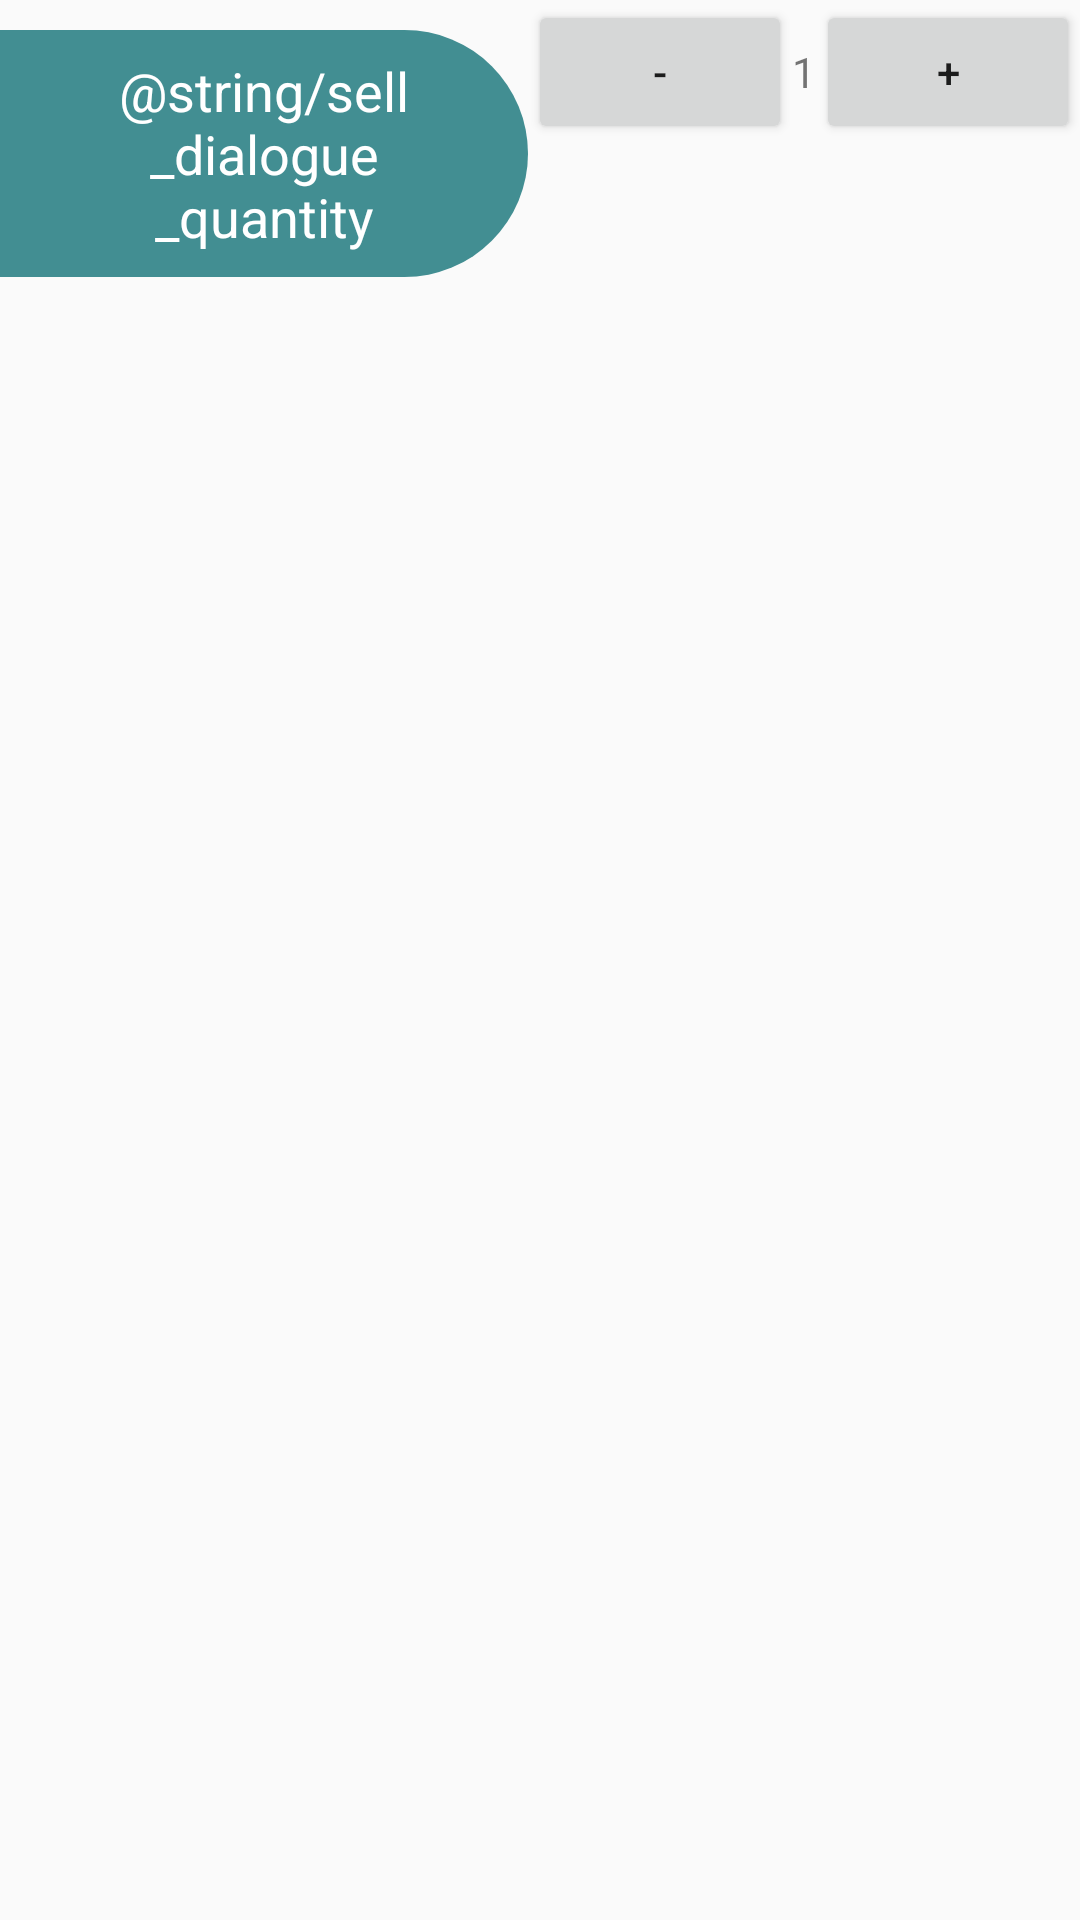

Layout XML and referenced resources for this Android screen:
<!-- AndroidManifest.xml: application theme AppTheme -->
<!-- res/layout/dialogue_sell.xml -->
<?xml version="1.0" encoding="utf-8"?>
<LinearLayout
    xmlns:android="http://schemas.android.com/apk/res/android"
    xmlns:app="http://schemas.android.com/apk/res-auto"
    xmlns:tools="http://schemas.android.com/tools"
    android:id="@+id/sell_item_dialogue"
    android:layout_width="match_parent"
    android:layout_height="wrap_content"
    android:orientation="vertical">

    <LinearLayout
        android:layout_width="match_parent"
        android:layout_height="0dp"
        android:layout_weight="2"
        android:orientation="horizontal">

    <TextView
        style="@style/CategoryStyle"
        android:text="@string/sell_dialogue_quantity" />

        <Button
            android:id="@+id/sell_button_minus"
            android:layout_width="wrap_content"
            android:layout_height="wrap_content"
            android:text="-"/>

        <TextView
            android:id="@+id/textview_salequantity"
            android:layout_width="wrap_content"
            android:layout_height="48dp"
            android:spinnerMode="dropdown"
            android:text="1"/>

        <Button
            android:id="@+id/sell_button_plus"
            android:layout_width="wrap_content"
            android:layout_height="wrap_content"
            android:text="+"/>

    </LinearLayout>
</LinearLayout>
<!-- resources referenced by this layout -->
<resources>
  <style name="CategoryStyle">
          <item name="android:layout_height">wrap_content</item>
          <item name="android:layout_width">0dp</item>
          <item name="android:layout_weight">1</item>
          <item name="android:gravity">center</item>
          <item name="android:layout_marginTop">8dp</item>
          <item name="android:paddingTop">8dp</item>
          <item name="android:paddingBottom">8dp</item>
          <item name="android:background">@drawable/rounded_right_solid_overview</item>
          <item name="android:textColor">@color/primaryTextColor</item>
          <item name="android:textAppearance">?android:textAppearanceMedium</item>
      </style>
  <style name="AppTheme" parent="Theme.AppCompat.Light.DarkActionBar">
          
          <item name="colorPrimary">@color/primaryColor</item>
          <item name="colorPrimaryDark">@color/primaryDarkColor</item>
          <item name="colorAccent">@color/colorAccent</item>
      </style>
  <!-- drawable rounded_right_solid_overview (drawable) -->
  <?xml version="1.0" encoding="utf-8"?>
  <shape xmlns:android="http://schemas.android.com/apk/res/android"
      android:shape="rectangle">
  
      <solid
          android:color="@color/primaryLightColor" />
  
      <corners android:bottomRightRadius="180dp"
      android:topRightRadius="180dp" />
  
      <padding
          android:left="20dp"
          android:top="10dp"
          android:right="20dp"
          android:bottom="10dp"    >
      </padding>
  </shape>
  <color name="primaryTextColor">#ffffff</color>
  <color name="primaryColor">#006064</color>
  <color name="primaryDarkColor">#00363a</color>
  <color name="colorAccent">#FF4081</color>
  <color name="primaryLightColor">#428e92</color>
</resources>
